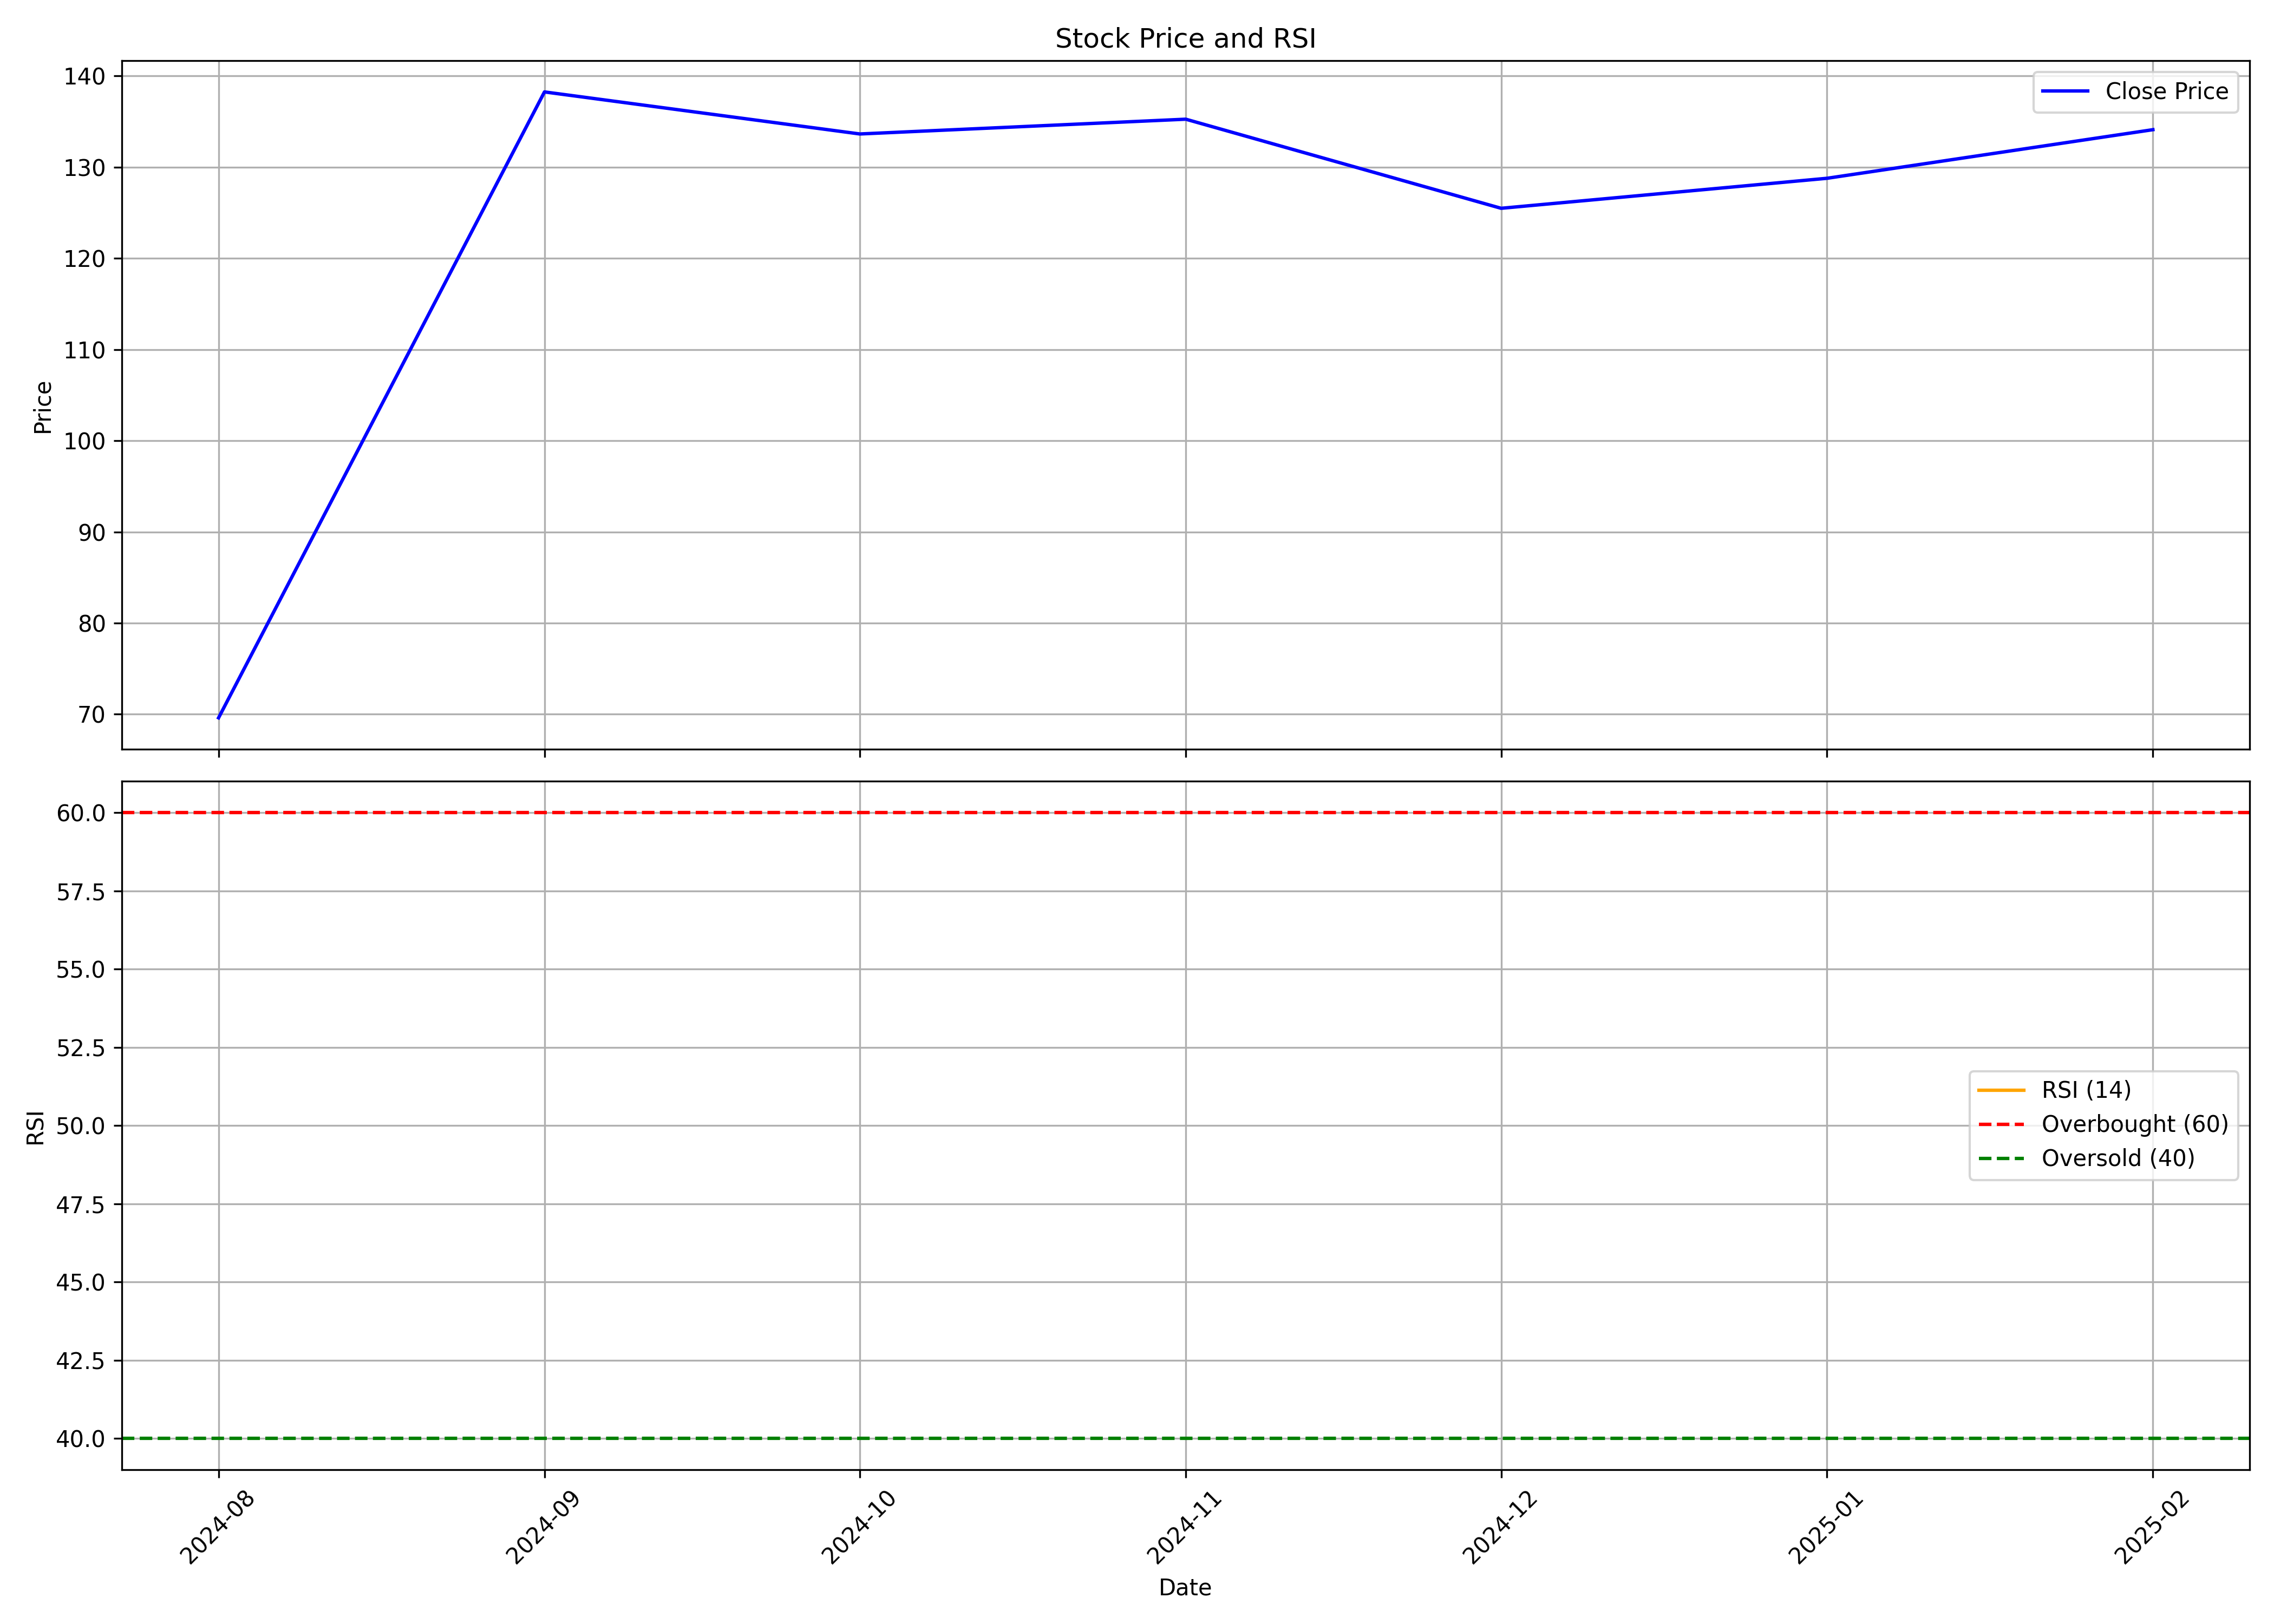

The table this chart was drawn from, first rows:
, date, symbol, open, high, low, close, volume, rsi
0, 2024-08-01, RELTD, 84.72, 87.19, 66.01, 69.61, 1807221, 
1, 2024-09-01, RELTD, 71.0, 166.4, 70.13, 138.2, 8082685, 
2, 2024-10-01, RELTD, 131.3, 150.3, 119.6, 133.6, 6780835, 
3, 2024-11-01, RELTD, 139.3, 142.4, 106.8, 135.2, 1262471, 
4, 2024-12-01, RELTD, 139.4, 156.6, 121.5, 125.5, 1469809, 
5, 2025-01-01, RELTD, 125, 138.7, 104.2, 128.8, 1676021, 
6, 2025-02-01, RELTD, 130.5, 143.0, 121.0, 134.1, 988081, 
